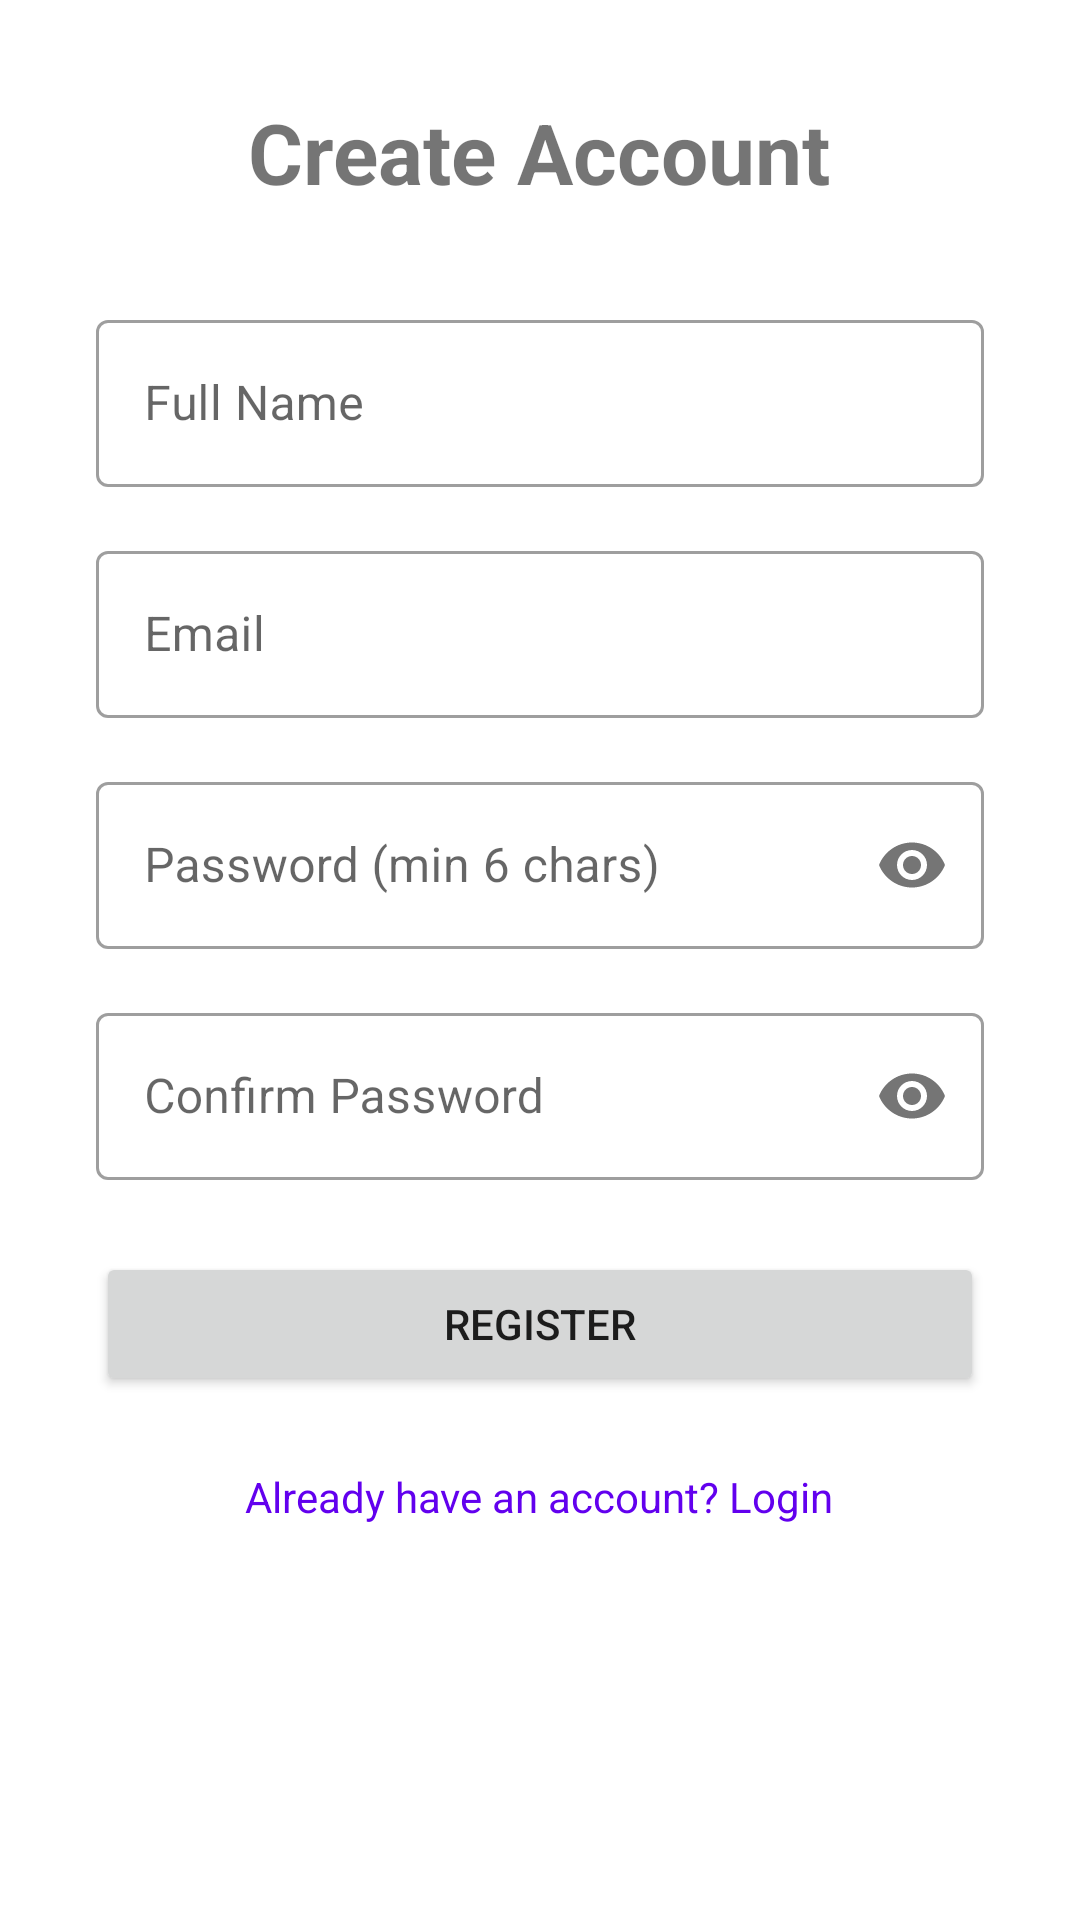

Produce the Android XML layout that renders to this screen, including the resource entries it uses.
<!-- AndroidManifest.xml: application theme Theme.KsheeraSagara -->
<!-- res/layout/activity_register.xml -->
<?xml version="1.0" encoding="utf-8"?>
<ScrollView xmlns:android="http://schemas.android.com/apk/res/android"
    xmlns:app="http://schemas.android.com/apk/res-auto"
    android:layout_width="match_parent"
    android:layout_height="match_parent"
    android:padding="32dp">

    <LinearLayout
        android:layout_width="match_parent"
        android:layout_height="wrap_content"
        android:orientation="vertical"
        android:gravity="center">

        <TextView
            android:layout_width="wrap_content"
            android:layout_height="wrap_content"
            android:text="Create Account"
            android:textSize="28sp"
            android:textStyle="bold"
            android:layout_marginBottom="32dp" />

        <com.google.android.material.textfield.TextInputLayout
            android:layout_width="match_parent"
            android:layout_height="wrap_content"
            style="@style/Widget.MaterialComponents.TextInputLayout.OutlinedBox">
            <com.google.android.material.textfield.TextInputEditText
                android:id="@+id/etName"
                android:layout_width="match_parent"
                android:layout_height="wrap_content"
                android:hint="Full Name" />
        </com.google.android.material.textfield.TextInputLayout>

        <com.google.android.material.textfield.TextInputLayout
            android:layout_width="match_parent"
            android:layout_height="wrap_content"
            android:layout_marginTop="16dp"
            style="@style/Widget.MaterialComponents.TextInputLayout.OutlinedBox">
            <com.google.android.material.textfield.TextInputEditText
                android:id="@+id/etEmail"
                android:layout_width="match_parent"
                android:layout_height="wrap_content"
                android:hint="Email"
                android:inputType="textEmailAddress" />
        </com.google.android.material.textfield.TextInputLayout>

        <com.google.android.material.textfield.TextInputLayout
            android:layout_width="match_parent"
            android:layout_height="wrap_content"
            android:layout_marginTop="16dp"
            style="@style/Widget.MaterialComponents.TextInputLayout.OutlinedBox"
            app:passwordToggleEnabled="true">
            <com.google.android.material.textfield.TextInputEditText
                android:id="@+id/etPassword"
                android:layout_width="match_parent"
                android:layout_height="wrap_content"
                android:hint="Password (min 6 chars)"
                android:inputType="textPassword" />
        </com.google.android.material.textfield.TextInputLayout>

        <com.google.android.material.textfield.TextInputLayout
            android:layout_width="match_parent"
            android:layout_height="wrap_content"
            android:layout_marginTop="16dp"
            style="@style/Widget.MaterialComponents.TextInputLayout.OutlinedBox"
            app:passwordToggleEnabled="true">
            <com.google.android.material.textfield.TextInputEditText
                android:id="@+id/etConfirmPassword"
                android:layout_width="match_parent"
                android:layout_height="wrap_content"
                android:hint="Confirm Password"
                android:inputType="textPassword" />
        </com.google.android.material.textfield.TextInputLayout>

        <Button
            android:id="@+id/btnRegister"
            android:layout_width="match_parent"
            android:layout_height="wrap_content"
            android:text="Register"
            android:layout_marginTop="24dp" />

        <TextView
            android:id="@+id/tvLogin"
            android:layout_width="wrap_content"
            android:layout_height="wrap_content"
            android:text="Already have an account? Login"
            android:textColor="@color/purple_500"
            android:layout_marginTop="16dp"
            android:padding="8dp" />

    </LinearLayout>
</ScrollView>
<!-- resources referenced by this layout -->
<resources>
  <color name="purple_500">#FF6200EE</color>
  <style name="Theme.KsheeraSagara" parent="Theme.MaterialComponents.DayNight.NoActionBar">
          
          <item name="colorPrimary">@color/purple_500</item>
          <item name="colorPrimaryVariant">@color/purple_700</item>
          <item name="colorOnPrimary">@color/white</item>
  
          
          <item name="colorSecondary">@color/teal_200</item>
          <item name="colorSecondaryVariant">@color/teal_700</item>
          <item name="colorOnSecondary">@color/black</item>
  
          
          <item name="android:statusBarColor">?attr/colorPrimaryVariant</item>
  
          
          <item name="android:windowBackground">@color/white</item>
      </style>
  <color name="purple_700">#FF3700B3</color>
  <color name="white">#FFFFFFFF</color>
  <color name="teal_200">#FF03DAC5</color>
  <color name="teal_700">#FF018786</color>
  <color name="black">#FF000000</color>
</resources>
